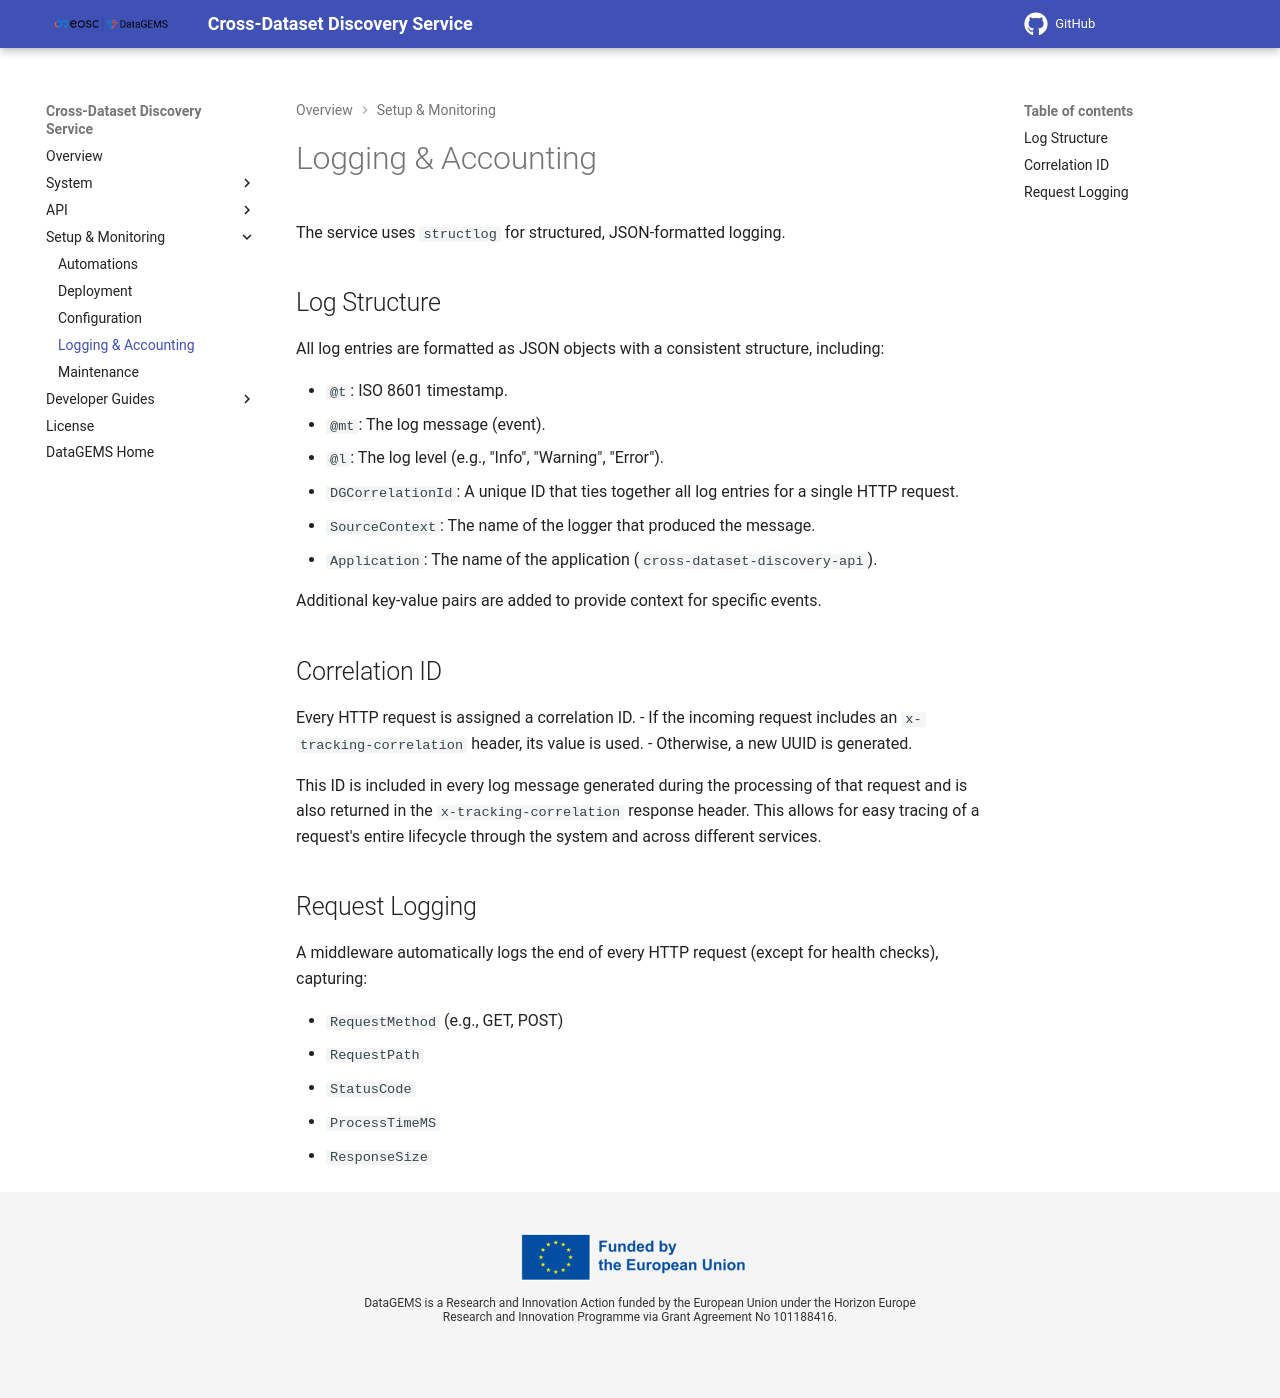

repository: datagems-eosc/cross-dataset-discovery-docs · page: 1.12.6/logging/index.html · generator: mkdocs

# Logging & Accounting

The service uses `structlog` to write structured, JSON-formatted logs to standard output, one JSON object per line, following the DataGEMS `json-cf-2` log format.

## Log Structure

Every log entry written by the service contains:

- `Timestamp`: ISO 8601 timestamp (UTC).
- `Message`: The log message (event), e.g. `http_request_finished`.
- `Level`: The log level (`Debug`, `Info`, `Warning`, `Error`, `Critical`).
- `DGCorrelationId`: The correlation ID of the HTTP request being processed (see below).
- `SourceContext`: The name of the logger that produced the entry, e.g. `darelabdb.api_datagems_cross_dataset_discovery.app.main`, or `accounting` for accounting entries.
- `Application`: Always `cross-dataset-discovery-api`.

Additional key-value pairs give context for specific events, for example `UserId`, `dataset_id`, `job_id`, or `error`.

Example:

```json
{"query": "renewable energy", "k": 5, "mode": "hybrid", "UserId": "3f2c…", "Application": "cross-dataset-discovery-api", "SourceContext": "darelabdb.api_datagems_cross_dataset_discovery.app.main", "Timestamp": "2026-10-29T10:15:02.123456Z", "Message": "Search completed and filtered.", "Level": "Info", "DGCorrelationId": "b060c227-7002-4be8-8b3c-f7f5ecae85a0", "authorized_results_count": 5}
```

## Correlation ID

Every HTTP request is assigned a correlation ID:

- If the incoming request includes an `x-tracking-correlation` header, its value is used.
- Otherwise, a new UUID is generated.

The ID is added as `DGCorrelationId` to the log entries written while the request is processed. It is also returned to the caller in the `x-tracking-correlation` response header. This makes it possible to trace a request through the service and across DataGEMS services.

## Request Logging

A middleware logs the end of every HTTP request, except the health checks (`GET /` and `GET /health`). The entry has the message `http_request_finished` and contains:

- `RequestMethod`: e.g. `GET`, `POST`.
- `RequestPath`: The full request URL, including the query string.
- `StatusCode`: The response status code.
- `ProcessTimeMS`: Processing time in milliseconds.
- `ResponseSize`: The response size in bytes.

The level is `error` for `5xx` responses, `warning` for `4xx`, and `info` otherwise. If the request fails with an unhandled exception, an `http_request_unhandled_exception` entry with the exception is logged instead.

## Accounting

Billable user actions are logged as accounting entries, with `SourceContext` set to `accounting`. Every accounting entry includes `UserId` (the token's `sub` claim), `Action`, `Resource` (always `CrossDatasetDiscovery`) and `Timestamp`.

| `Action` | Logged when | Additional fields |
| :--- | :--- | :--- |
| `Search` | A `POST /search/` or `POST /search-ap/` request passes the role check. | `Type` (`+`), `Value` (`1`), `Measure` (`Unit`) |
| `Corpus Search` | A `POST /corpus-analysis-search/` request passes the role check. | `Type` (`+`), `Value` (`1`), `Measure` (`Unit`) |
| `IngestDataset` | `POST /ingest/` schedules an ingestion job (not when it is skipped). | `DatasetId`, `Replace`, and `ClientId` when the token has a `clientid` claim |
| `UpdateDatasetMetadata` | `POST /update-metadata/` replaces a dataset's indexed metadata. | `DatasetId`, and `ClientId` when the token has a `clientid` claim |
| `DeleteDataset` | `DELETE /dataset/{dataset_id}` deletes a dataset. | `DatasetId`, `DeletedCount`, and `ClientId` when the token has a `clientid` claim |

The benchmark endpoints (`/benchmarks/...`) write no accounting entries.

Example:

```json
{"UserId": "3f2c…", "Action": "Search", "Resource": "CrossDatasetDiscovery", "Type": "+", "Value": 1, "Measure": "Unit", "Timestamp": "2026-10-29T10:15:02.120001Z", "Application": "cross-dataset-discovery-api", "SourceContext": "accounting", "Message": "Search action performed", "Level": "Info", "DGCorrelationId": "b060c227-7002-4be8-8b3c-f7f5ecae85a0"}
```
